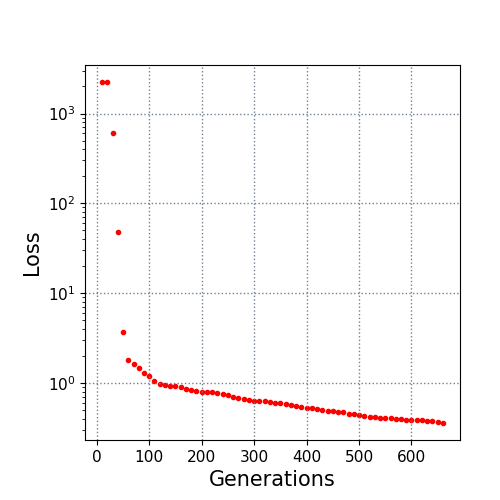

The table this chart was drawn from, first rows:
10.0, 2240.089149
20.0, 2239
30.0, 599
40.0, 48.18
50.0, 3.707
60.0, 1.819
70.0, 1.629
80.0, 1.465
90.0, 1.305
100.0, 1.185
110.0, 1.054
120.0, 0.9781
130.0, 0.9438
140.0, 0.9278
150.0, 0.9147
160.0, 0.9065
170.0, 0.8545
180.0, 0.8253
190.0, 0.8065
200.0, 0.7935
210.0, 0.792
220.0, 0.7844
230.0, 0.7743
240.0, 0.759
250.0, 0.729
260.0, 0.6933
270.0, 0.6796
280.0, 0.6568
290.0, 0.6403
300.0, 0.633
310.0, 0.6295
320.0, 0.6247
330.0, 0.6058
340.0, 0.6043
350.0, 0.5959
360.0, 0.5817
370.0, 0.5605
380.0, 0.5532
390.0, 0.5364
400.0, 0.5215
410.0, 0.5215
420.0, 0.5145
430.0, 0.5
440.0, 0.492
450.0, 0.4833
460.0, 0.4716
470.0, 0.4705
480.0, 0.4527
490.0, 0.4464
500.0, 0.436
510.0, 0.4283
520.0, 0.4205
530.0, 0.4181
540.0, 0.4113
550.0, 0.4058
560.0, 0.402
570.0, 0.396
580.0, 0.3921
590.0, 0.3891
600.0, 0.3878
610.0, 0.3878
... 5 more rows
